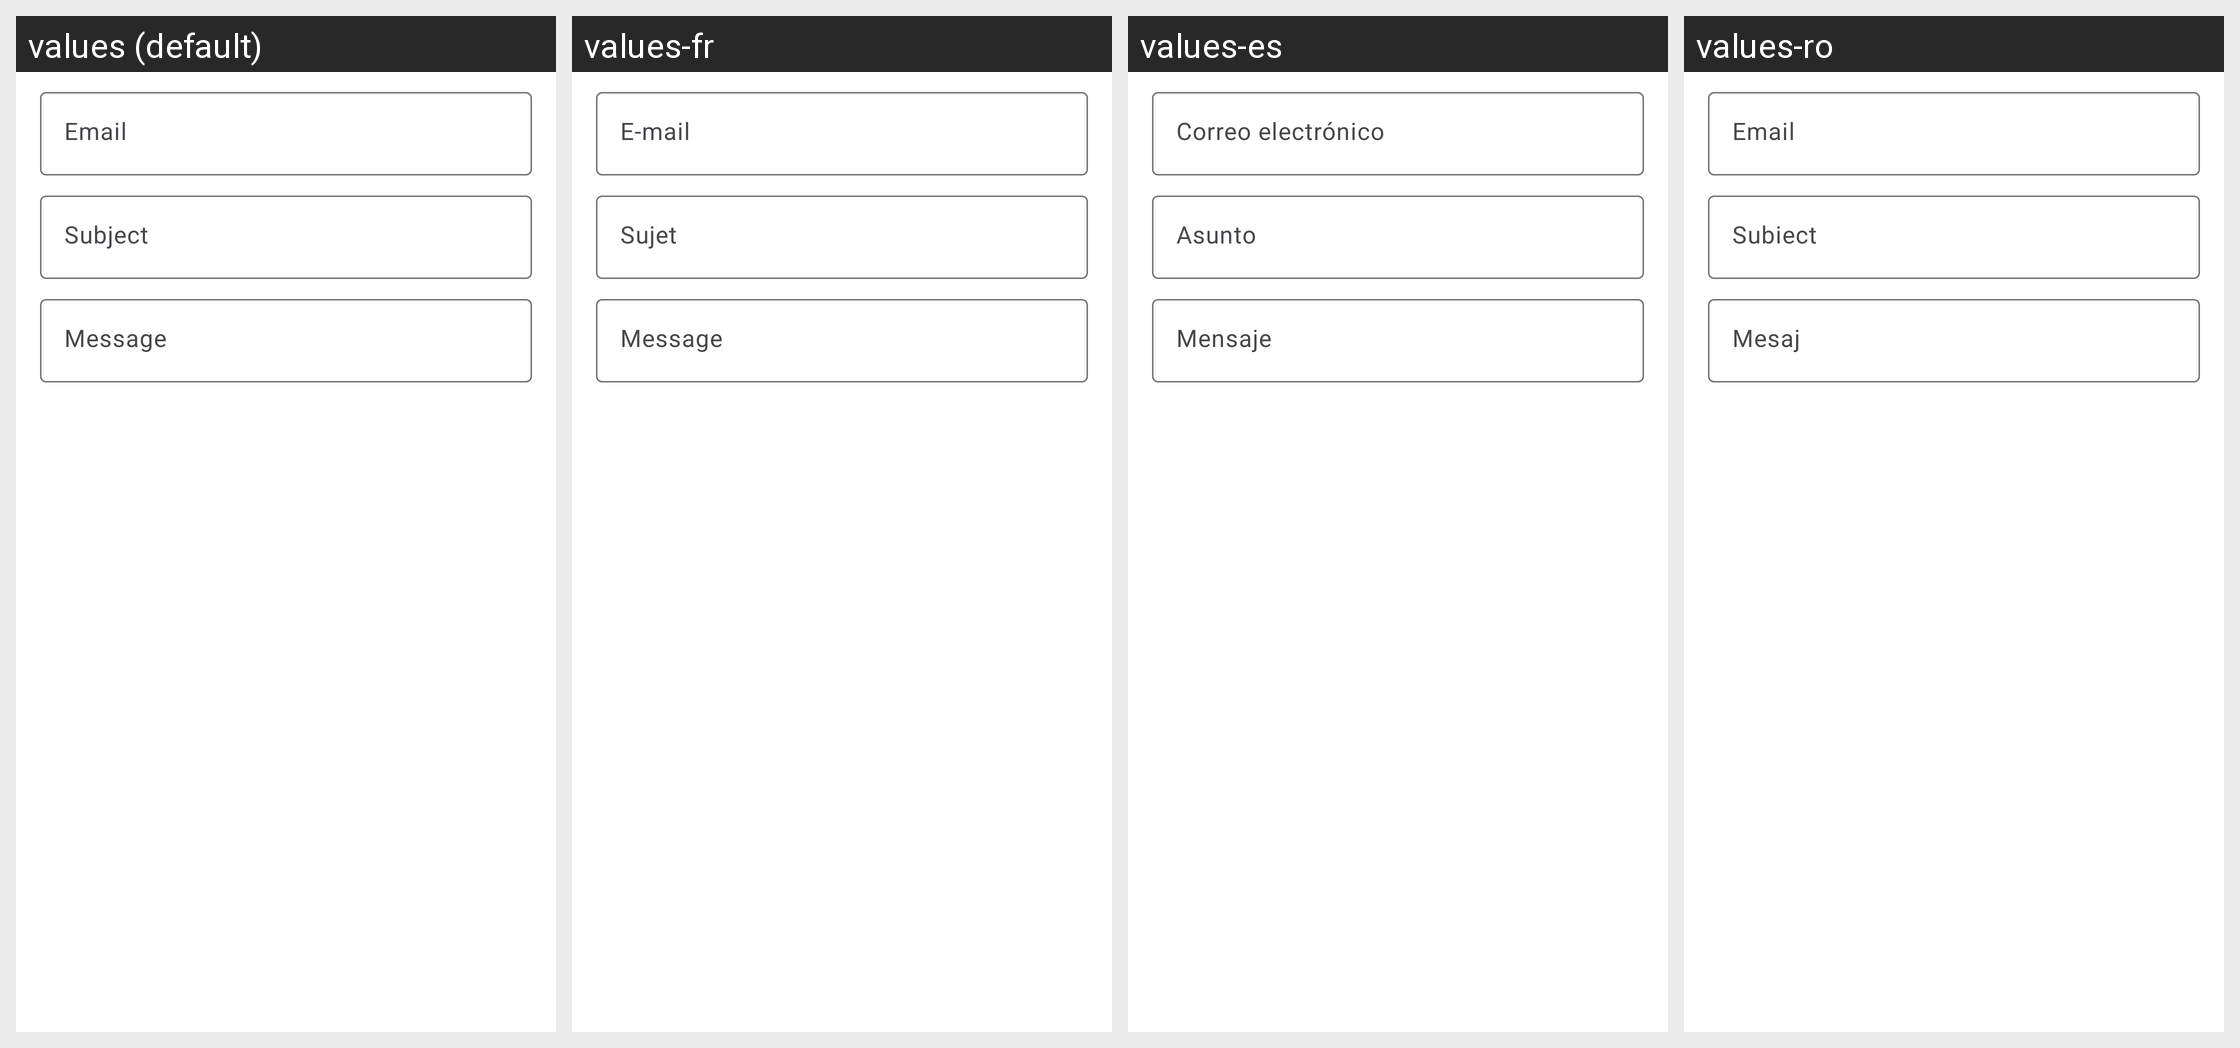

Locale-by-locale string values for the Android screen shown in this grid:
Android screen res/layout/fragment_create_qr_code_email.xml rendered under 4 locales, left to right: values (default), values-fr, values-es, values-ro. Device: Nexus 5 (rendered at 1080×1920; each locale shown at half size, 540×960, under a caption strip naming it); theme AppTheme.
Other locales in the repository, not shown: values-bg, values-de, values-hi, values-hu, values-in, values-it, values-ja, values-pl, values-ru, values-sv, values-tr, values-uk.
Strings drawn on this screen, with the default value and each locale's value (text and hints the layout hard-codes, and strings that could not be matched under every locale, appear in the picture but are not listed):

email
  values: Email
  values-fr: E-mail
  values-es: Correo electrónico
  values-ro: Email

hint_subject
  values: Subject
  values-fr: Sujet
  values-es: Asunto
  values-ro: Subiect

hint_message
  values: Message
  values-fr: Message
  values-es: Mensaje
  values-ro: Mesaj
